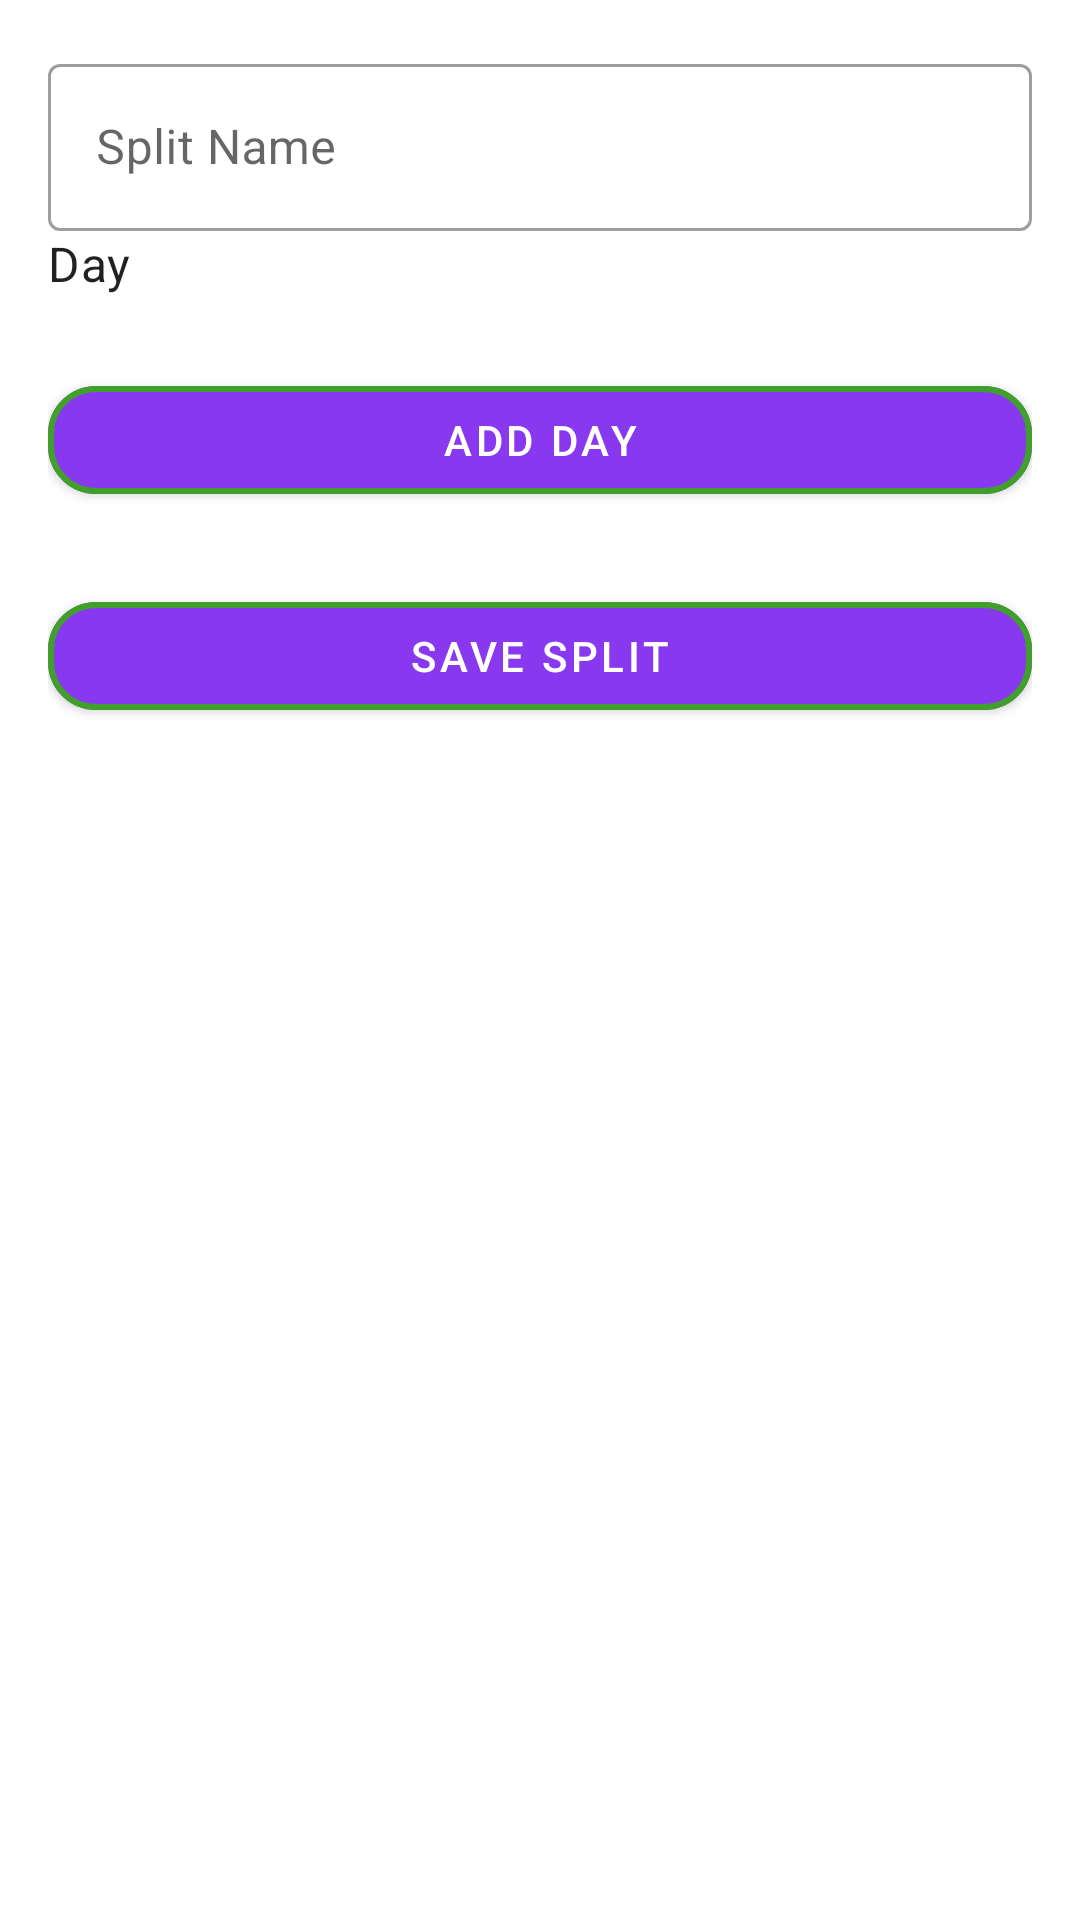

This screen was rendered from an Android layout file. Write that file and the resources it references.
<!-- AndroidManifest.xml: application theme AppTheme -->
<!-- res/layout/dialog_create_split.xml -->
<?xml version="1.0" encoding="utf-8"?>
<LinearLayout
    xmlns:android="http://schemas.android.com/apk/res/android"
    xmlns:app="http://schemas.android.com/apk/res-auto"
    android:layout_width="match_parent"
    android:layout_height="wrap_content"
    android:orientation="vertical"
    android:padding="16dp">

    <com.google.android.material.textfield.TextInputLayout
        style="@style/Widget.MaterialComponents.TextInputLayout.OutlinedBox"
        android:layout_width="match_parent"
        android:layout_height="wrap_content">

        <com.google.android.material.textfield.TextInputEditText
            android:id="@+id/et_split_name"
            android:layout_width="match_parent"
            android:layout_height="wrap_content"
            android:hint="@string/split_name"/>

    </com.google.android.material.textfield.TextInputLayout>

    <TextView
        android:layout_width="match_parent"
        android:layout_height="wrap_content"
        android:text="@string/label_day"
        android:textAppearance="@style/TextAppearance.MaterialComponents.Subtitle1"/>

    <HorizontalScrollView
        android:layout_width="match_parent"
        android:layout_height="wrap_content"
        android:layout_marginTop="8dp">

        <LinearLayout
            android:id="@+id/days_container"
            android:layout_width="wrap_content"
            android:layout_height="wrap_content"
            android:orientation="horizontal"/>

    </HorizontalScrollView>

    <com.google.android.material.button.MaterialButton
        android:id="@+id/btn_add_day"
        android:layout_width="match_parent"
        android:layout_height="wrap_content"
        android:layout_marginTop="16dp"
        android:text="@string/add_day"
        style="@style/Widget.MaterialComponents.Button.OutlinedButton"/>

    <com.google.android.material.button.MaterialButton
        android:id="@+id/btn_save"
        android:layout_width="match_parent"
        android:layout_height="wrap_content"
        android:layout_marginTop="24dp"
        android:text="@string/save_split"/>

</LinearLayout>
<!-- resources referenced by this layout -->
<resources>
  <string name="add_day">Add Day</string>
  <string name="label_day">Day</string>
  <string name="save_split">Save Split</string>
  <string name="split_name">Split Name</string>
  <style name="Widget.MaterialComponents.Button.OutlinedButton" parent="Widget.MaterialComponents.Button">
          <item name="strokeColor">@color/secondary</item>
          <item name="strokeWidth">@dimen/button_stroke_width</item>
          <item name="cornerRadius">@dimen/button_corner_radius</item>
      </style>
  <style name="AppTheme" parent="Theme.MaterialComponents.DayNight.DarkActionBar">
          <item name="colorPrimary">@color/primary</item>
          <item name="colorPrimaryDark">@color/primary_container</item>
          <item name="colorAccent">@color/secondary</item>
  
          
          <item name="materialButtonStyle">@style/Widget.MaterialComponents.Button.OutlinedButton</item>
          <item name="buttonStyle">@style/TextAppearance.MaterialComponents.Button</item>
      </style>
  <color name="secondary">#40A02B</color>
  <dimen name="button_stroke_width">2dp</dimen>
  <dimen name="button_corner_radius">16dp</dimen>
  <color name="primary">#8839EF</color>
  <color name="primary_container">#E0D0FF</color>
  <style name="TextAppearance.MaterialComponents.Button" parent="TextAppearance.AppCompat.Button">
          <item name="android:textSize">@dimen/text_medium</item>
          <item name="android:textColor">@color/on_secondary</item>
          <item name="android:textAllCaps">true</item>
          <item name="android:letterSpacing">0.1</item>
          <item name="fontFamily">sans-serif-medium</item>
      </style>
  <dimen name="text_medium">14sp</dimen>
  <color name="on_secondary">#FFFFFF</color>
</resources>
